10-way image classification set "yolo_dataset" from GitHub (akiraraihaan/skripsi_final); label vocabulary: severe vibration, full load production, natural flowing, pump leakage, collide pump and vibration, gas influence, gas influence and vibration, insufficient liquid supply and vibration, severe insufficient liquid supply, vibration.

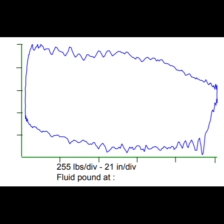
Label: full load production

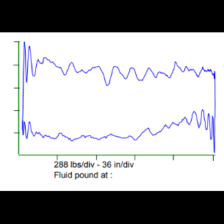
Label: natural flowing

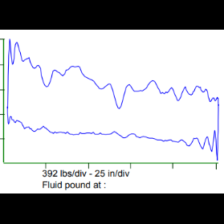
Label: severe vibration

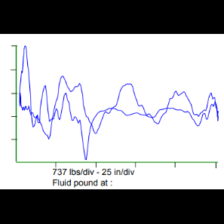
Label: collide pump and vibration

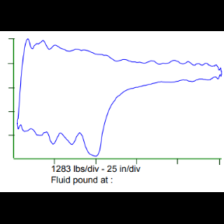
Label: insufficient liquid supply and vibration

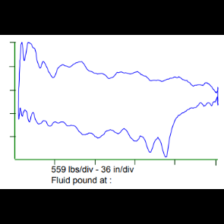
Label: vibration
